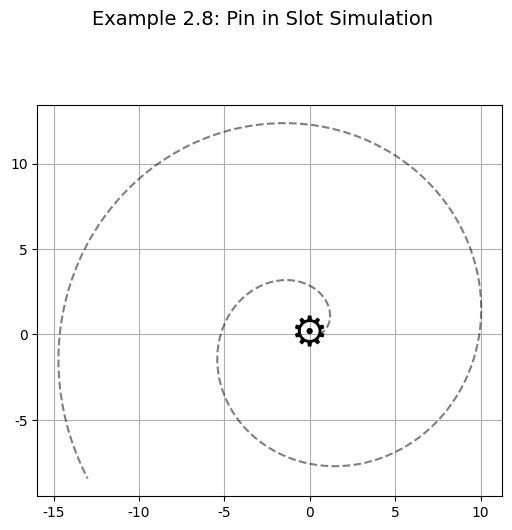

Source code (Python):
# -*- coding: utf-8 -*-
# =============================================================================
# Copyright (c) 2026 Dongsoo Ryu (유동수). All rights reserved.
#   - Affiliation : Dept. of Bioindustrial Machinery Engineering,
#                   Jeonbuk National University (전북대학교 생물산업기계공학과)
#   - Author      : Dongsoo Ryu (유동수)
#   - Contact     : ryudongsoo@jbnu.ac.kr, ryudongsoo@gmail.com
#   - Course      : Biomechanics (생물역학)
# =============================================================================

# Example 2.8: Pin in Slot Simulation
import numpy as np
import matplotlib.pyplot as plt
# 한글 폰트 및 마이너스 기호 깨짐 방지 설정
plt.rcParams['font.family'] = 'Malgun Gothic'
plt.rcParams['axes.unicode_minus'] = False

from matplotlib.animation import FuncAnimation

t = np.linspace(0, 5, 200)
r = 0.5 + 3 * t
theta = 2 * t

x = r * np.cos(theta)
y = r * np.sin(theta)

fig, ax = plt.subplots(figsize=(6, 6))
fig.suptitle('Example 2.8: Pin in Slot Simulation', fontsize=14)
ax.plot(x, y, 'k--', alpha=0.5)
ax.set_aspect('equal')
ax.grid(True)

line, = ax.plot([], [], lw=2, color='g')
arm, = ax.plot([], [], 'r-', lw=3)
point = ax.text(0, 0, '⚙️', fontsize=30, fontname='Segoe UI Emoji', ha='center', va='center')

def init():
    line.set_data([], [])
    arm.set_data([], [])
    point.set_position((0, 0))
    return line, arm, point

def animate(i):
    line.set_data(x[:i], y[:i])
    arm.set_data([0, x[i]], [0, y[i]])
    point.set_position((x[i], y[i]))
    return line, arm, point

ani = FuncAnimation(fig, animate, frames=len(t), init_func=init, blit=True, interval=20)
plt.show()
